Dataset: annotations_cls (GitHub, kailhashed/Violence_detection). Classes: violent, non-violent.

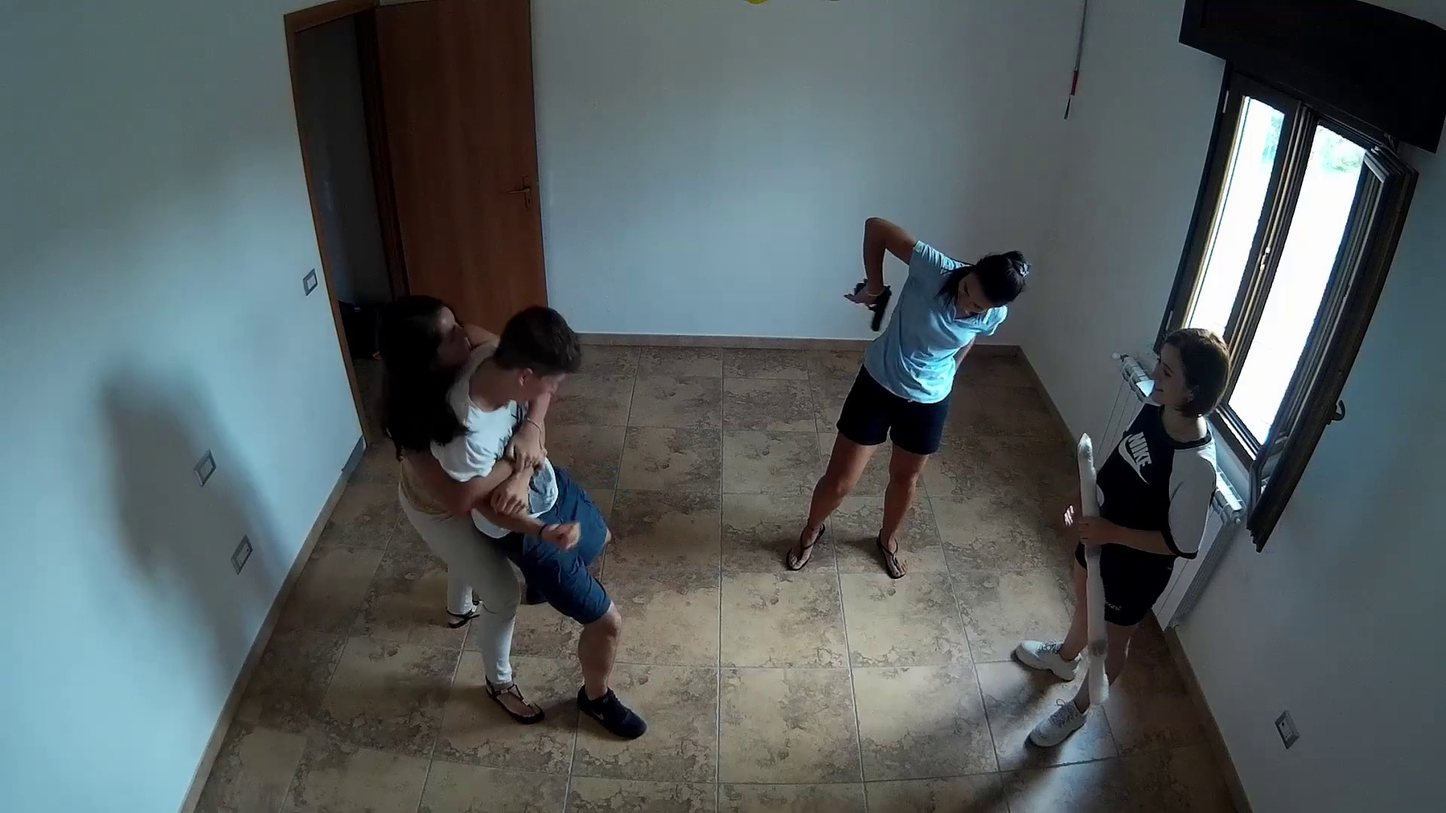
Label: violent

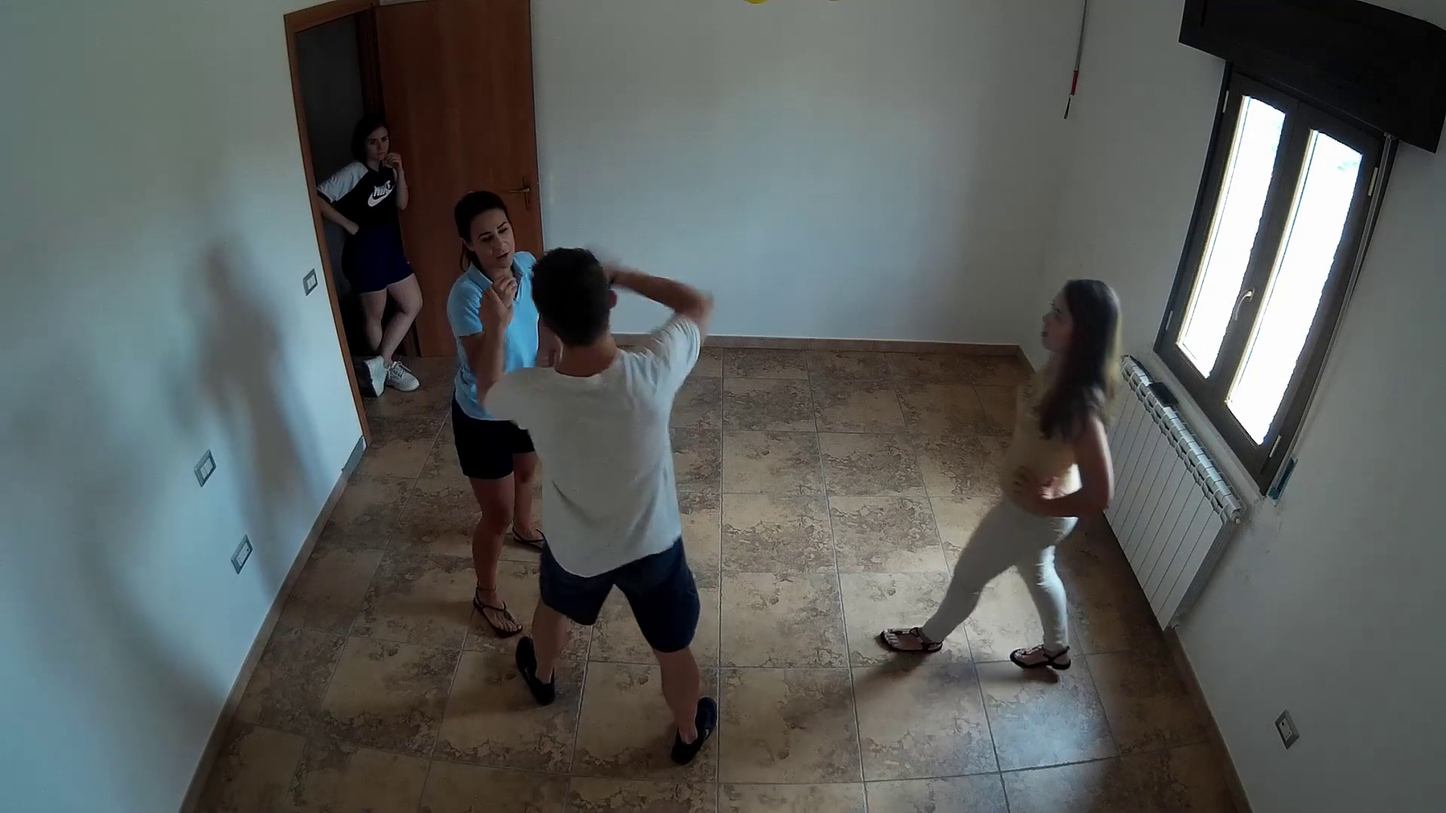
Label: violent

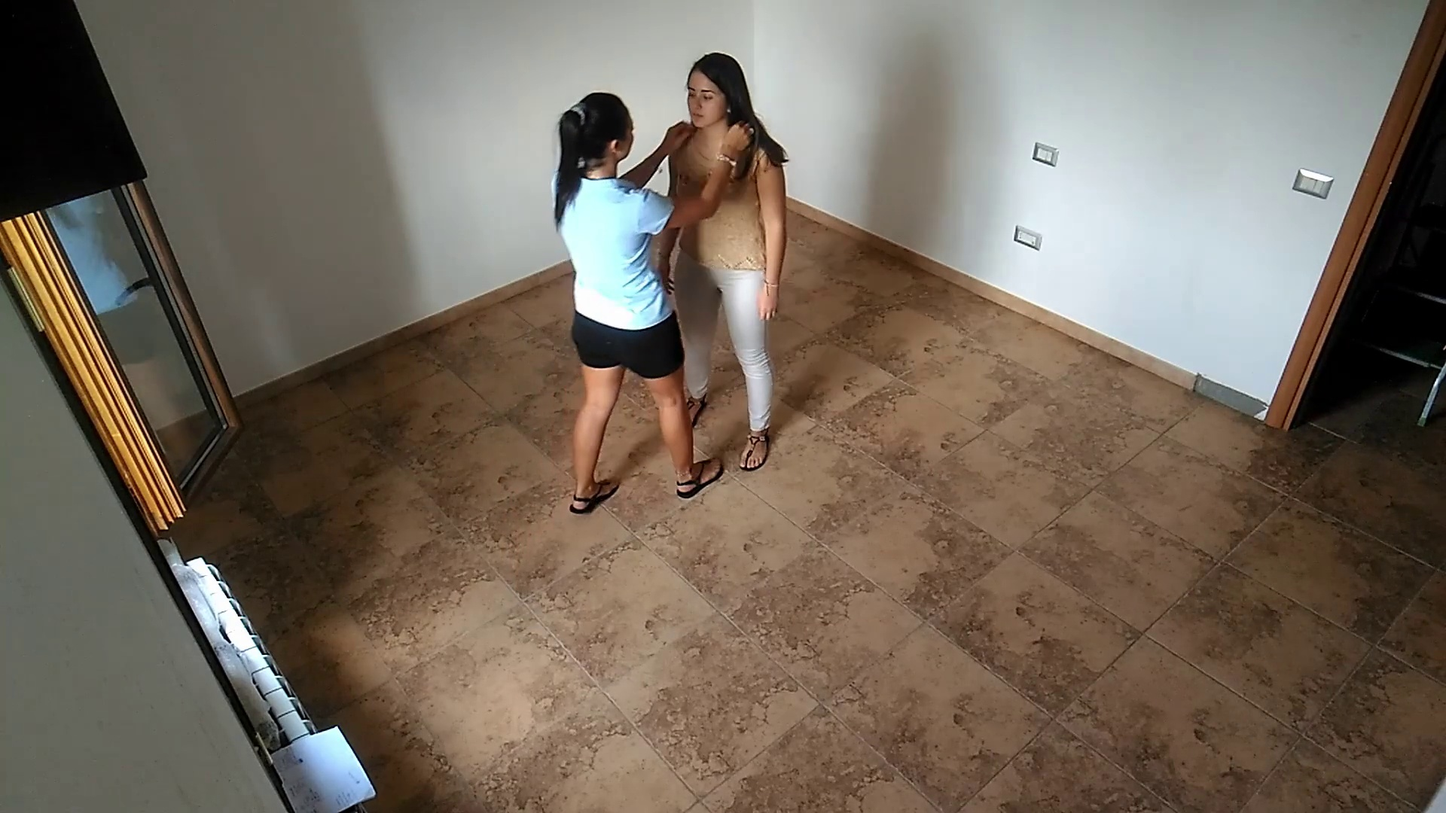
Label: non-violent

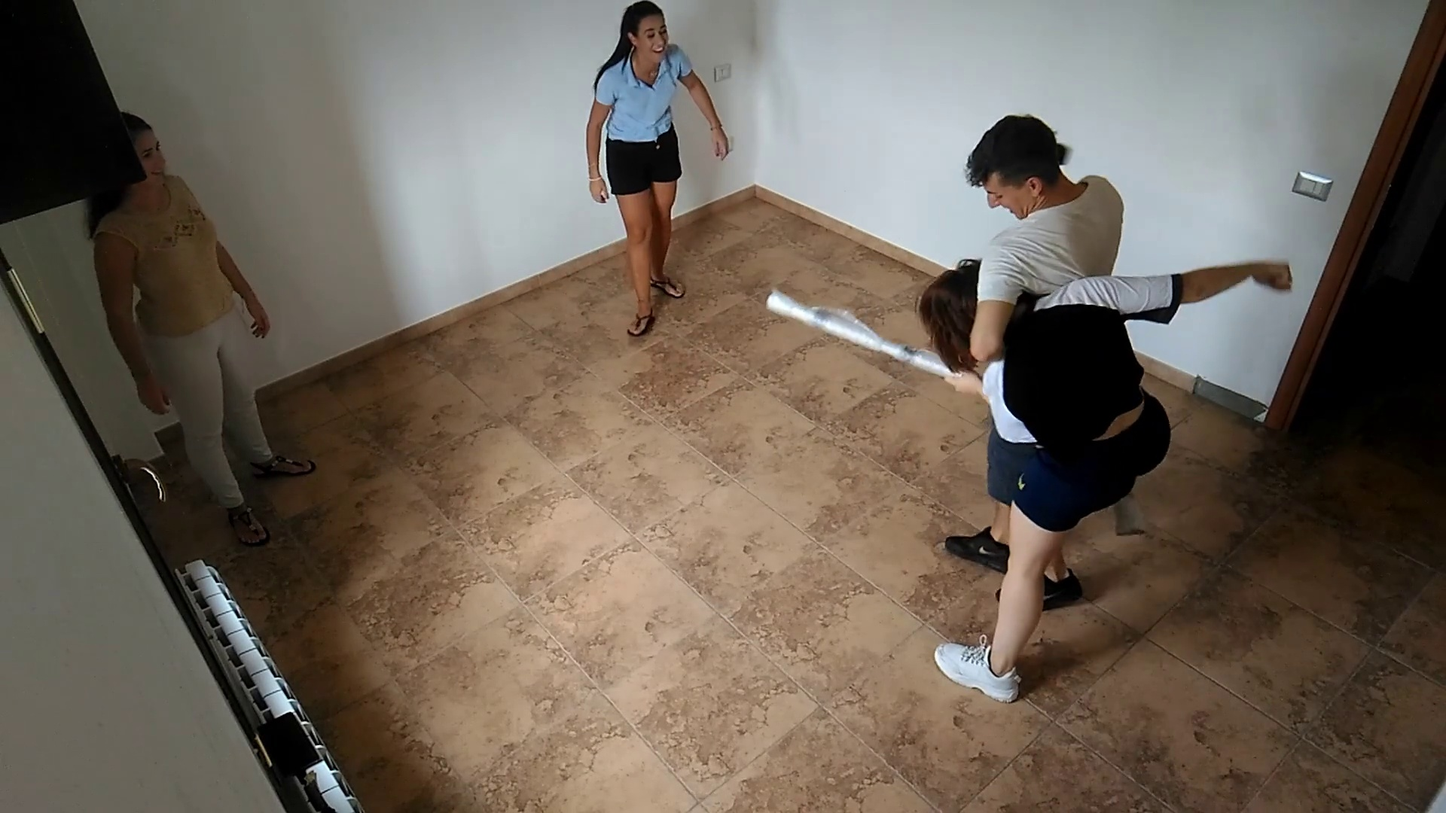
Label: violent

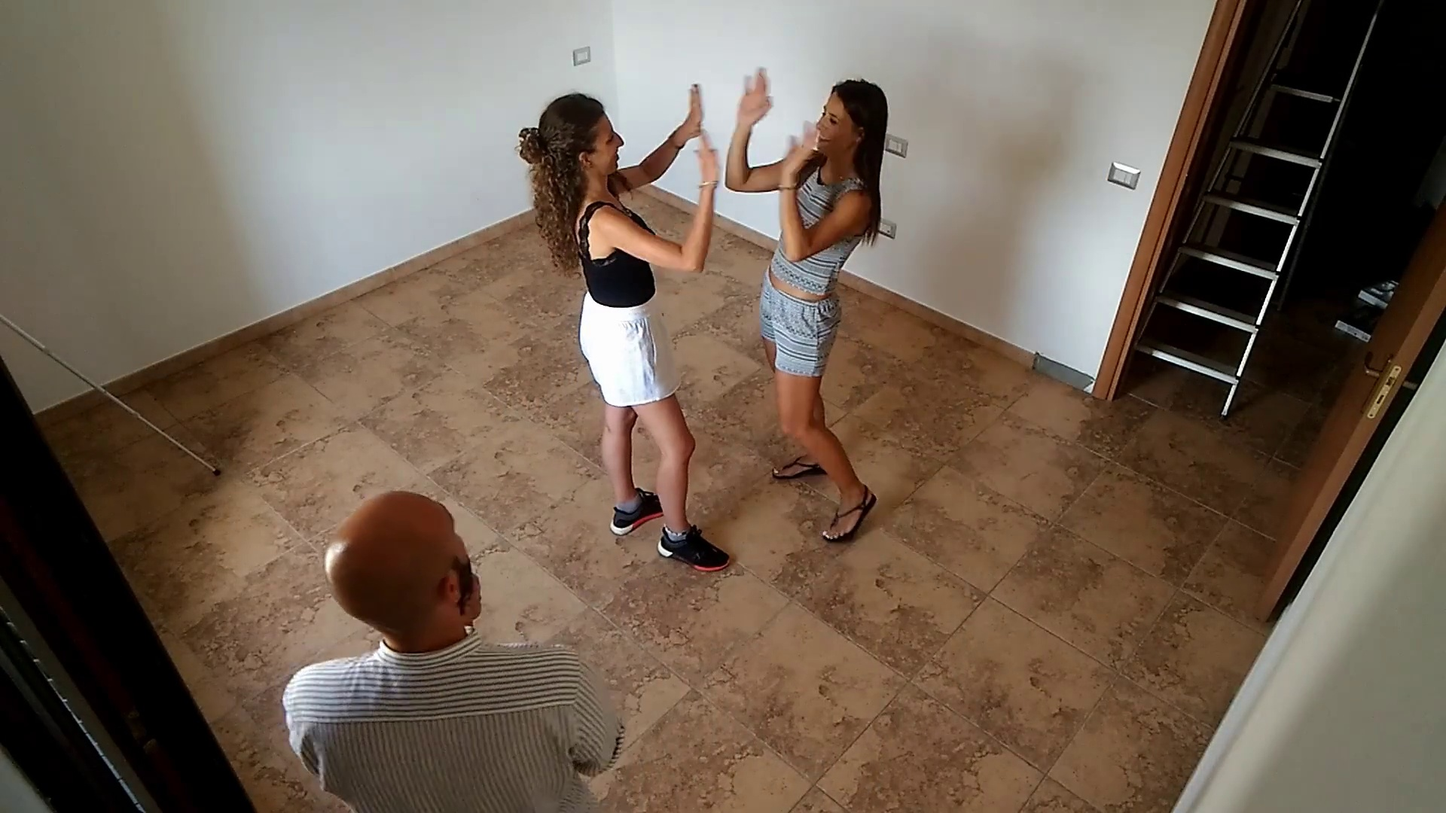
Label: non-violent

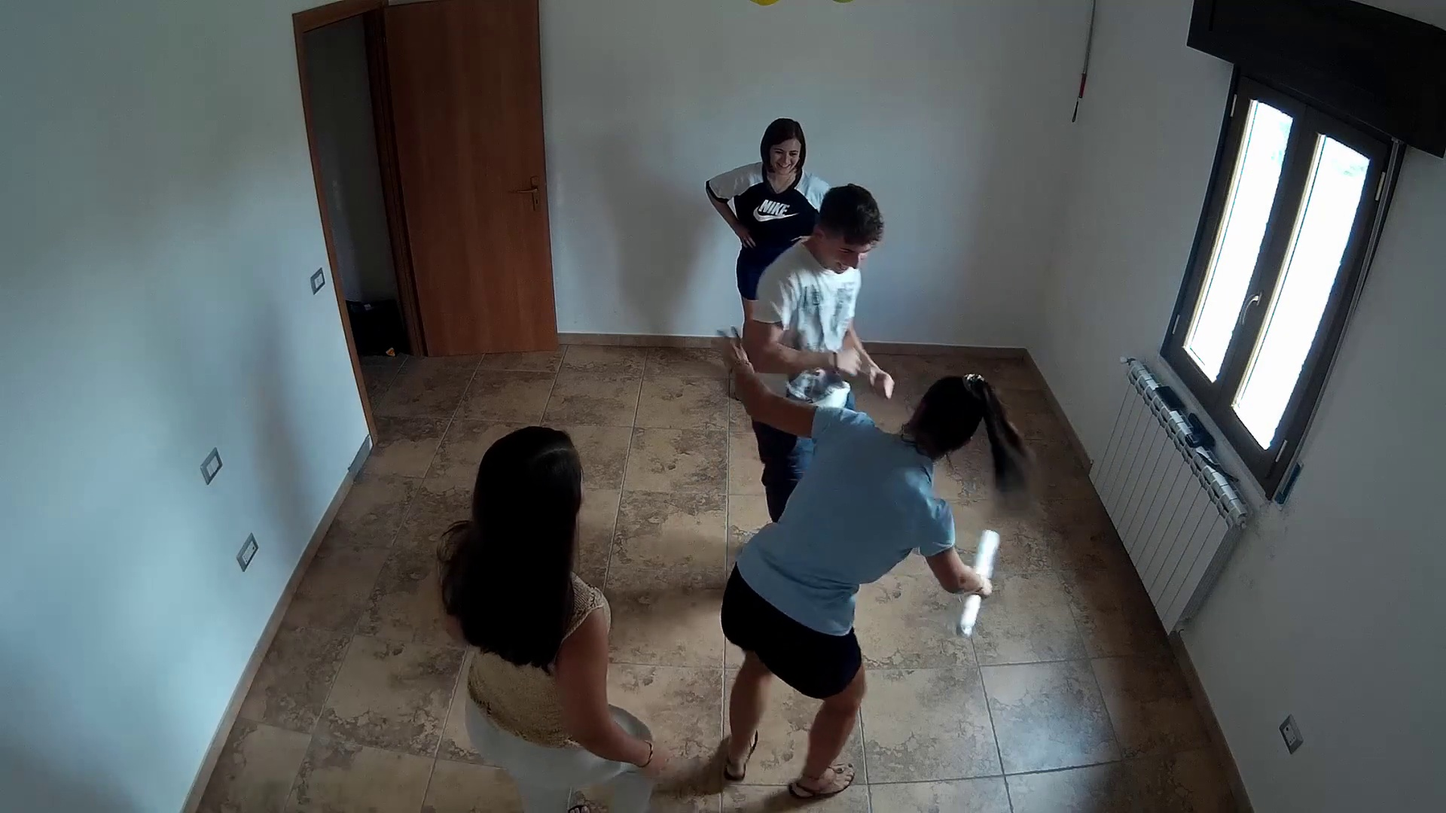
Label: violent
